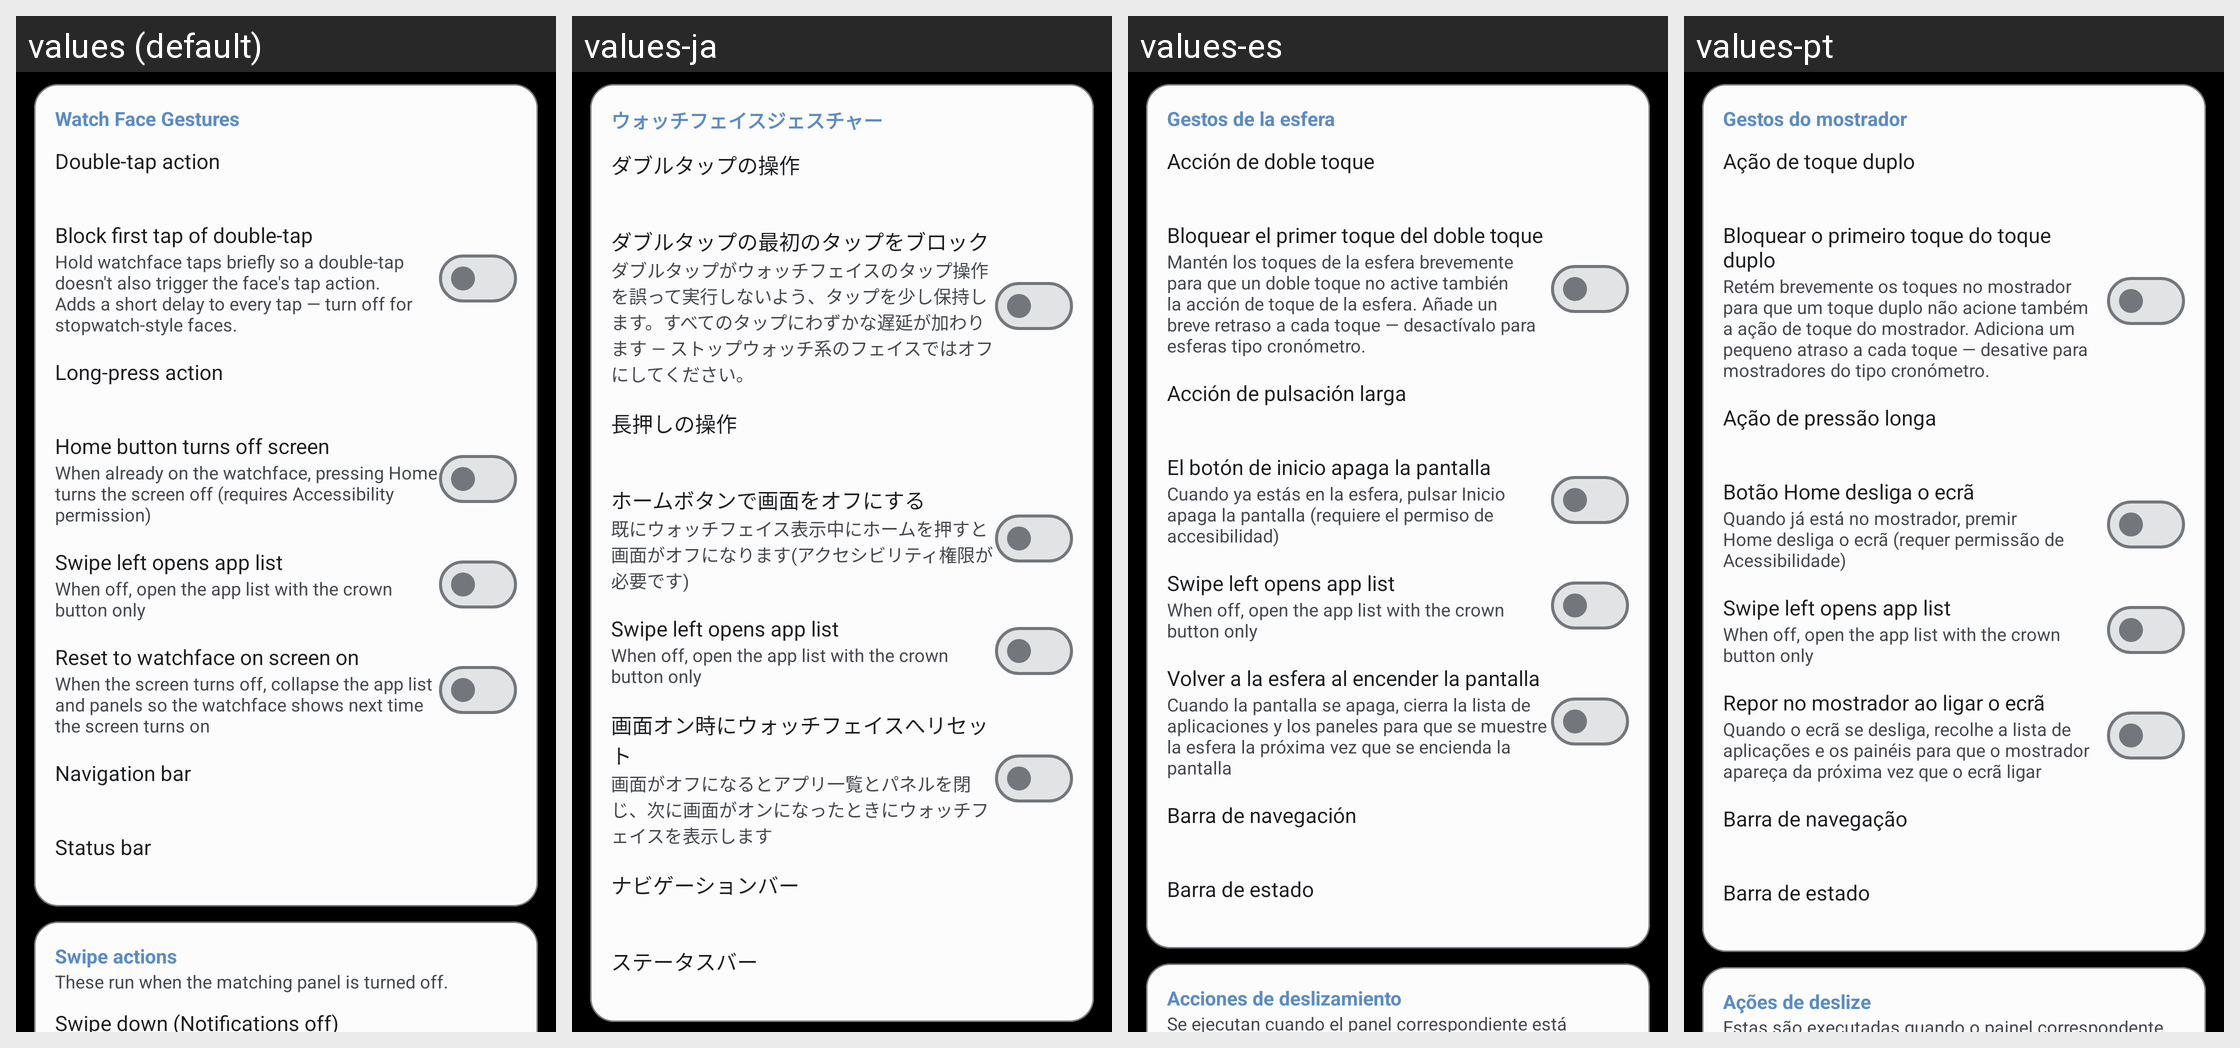

This grid shows one Android layout under several languages. Give, for every string resource on the screen, its name, the default text and each shown locale's text.
Android screen res/layout/fragment_settings_gestures.xml rendered under 4 locales, left to right: values (default), values-ja, values-es, values-pt. Device: Nexus 5 (rendered at 1080×1920; each locale shown at half size, 540×960, under a caption strip naming it); theme Theme.CloX.
Other locales in the repository, not shown: values-ko, values-pl, values-pt-rBR.
Strings drawn on this screen, with the default value and each locale's value (text and hints the layout hard-codes, and strings that could not be matched under every locale, appear in the picture but are not listed):

pref_gestures_watchface_category
  values: Watch Face Gestures
  values-ja: ウォッチフェイスジェスチャー
  values-es: Gestos de la esfera
  values-pt: Gestos do mostrador

pref_double_tap_title
  values: Double-tap action
  values-ja: ダブルタップの操作
  values-es: Acción de doble toque
  values-pt: Ação de toque duplo

pref_double_tap_hold_title
  values: Block first tap of double-tap
  values-ja: ダブルタップの最初のタップをブロック
  values-es: Bloquear el primer toque del doble toque
  values-pt: Bloquear o primeiro toque do toque duplo

pref_double_tap_hold_summary
  values: Hold watchface taps briefly so a double-tap doesn't also trigger the face's tap action. Adds a short delay to every tap — turn off for stopwatch-style faces.
  values-ja: ダブルタップがウォッチフェイスのタップ操作を誤って実行しないよう、タップを少し保持します。すべてのタップにわずかな遅延が加わります — ストップウォッチ系のフェイスではオフにしてください。
  values-es: Mantén los toques de la esfera brevemente para que un doble toque no active también la acción de toque de la esfera. Añade un breve retraso a cada toque — desactívalo para esferas tipo cronómetro.
  values-pt: Retém brevemente os toques no mostrador para que um toque duplo não acione também a ação de toque do mostrador. Adiciona um pequeno atraso a cada toque — desative para mostradores do tipo cronómetro.

pref_long_press_title
  values: Long-press action
  values-ja: 長押しの操作
  values-es: Acción de pulsación larga
  values-pt: Ação de pressão longa

pref_home_press_screen_off_title
  values: Home button turns off screen
  values-ja: ホームボタンで画面をオフにする
  values-es: El botón de inicio apaga la pantalla
  values-pt: Botão Home desliga o ecrã

pref_home_press_screen_off_summary
  values: When already on the watchface, pressing Home turns the screen off (requires Accessibility permission)
  values-ja: 既にウォッチフェイス表示中にホームを押すと画面がオフになります(アクセシビリティ権限が必要です)
  values-es: Cuando ya estás en la esfera, pulsar Inicio apaga la pantalla (requiere el permiso de accesibilidad)
  values-pt: Quando já está no mostrador, premir Home desliga o ecrã (requer permissão de Acessibilidade)

pref_app_list_swipe_title
  values: Swipe left opens app list
  values-ja: Swipe left opens app list  [not translated; the default value is used]
  values-es: Swipe left opens app list  [not translated; the default value is used]
  values-pt: Swipe left opens app list  [not translated; the default value is used]

pref_app_list_swipe_summary
  values: When off, open the app list with the crown button only
  values-ja: When off, open the app list with the crown button only  [not translated; the default value is used]
  values-es: When off, open the app list with the crown button only  [not translated; the default value is used]
  values-pt: When off, open the app list with the crown button only  [not translated; the default value is used]

pref_reset_watchface_on_screen_title
  values: Reset to watchface on screen on
  values-ja: 画面オン時にウォッチフェイスへリセット
  values-es: Volver a la esfera al encender la pantalla
  values-pt: Repor no mostrador ao ligar o ecrã

pref_reset_watchface_on_screen_summary
  values: When the screen turns off, collapse the app list and panels so the watchface shows next time the screen turns on
  values-ja: 画面がオフになるとアプリ一覧とパネルを閉じ、次に画面がオンになったときにウォッチフェイスを表示します
  values-es: Cuando la pantalla se apaga, cierra la lista de aplicaciones y los paneles para que se muestre la esfera la próxima vez que se encienda la pantalla
  values-pt: Quando o ecrã se desliga, recolhe a lista de aplicações e os painéis para que o mostrador apareça da próxima vez que o ecrã ligar

pref_nav_bar_title
  values: Navigation bar
  values-ja: ナビゲーションバー
  values-es: Barra de navegación
  values-pt: Barra de navegação

pref_status_bar_title
  values: Status bar
  values-ja: ステータスバー
  values-es: Barra de estado
  values-pt: Barra de estado
